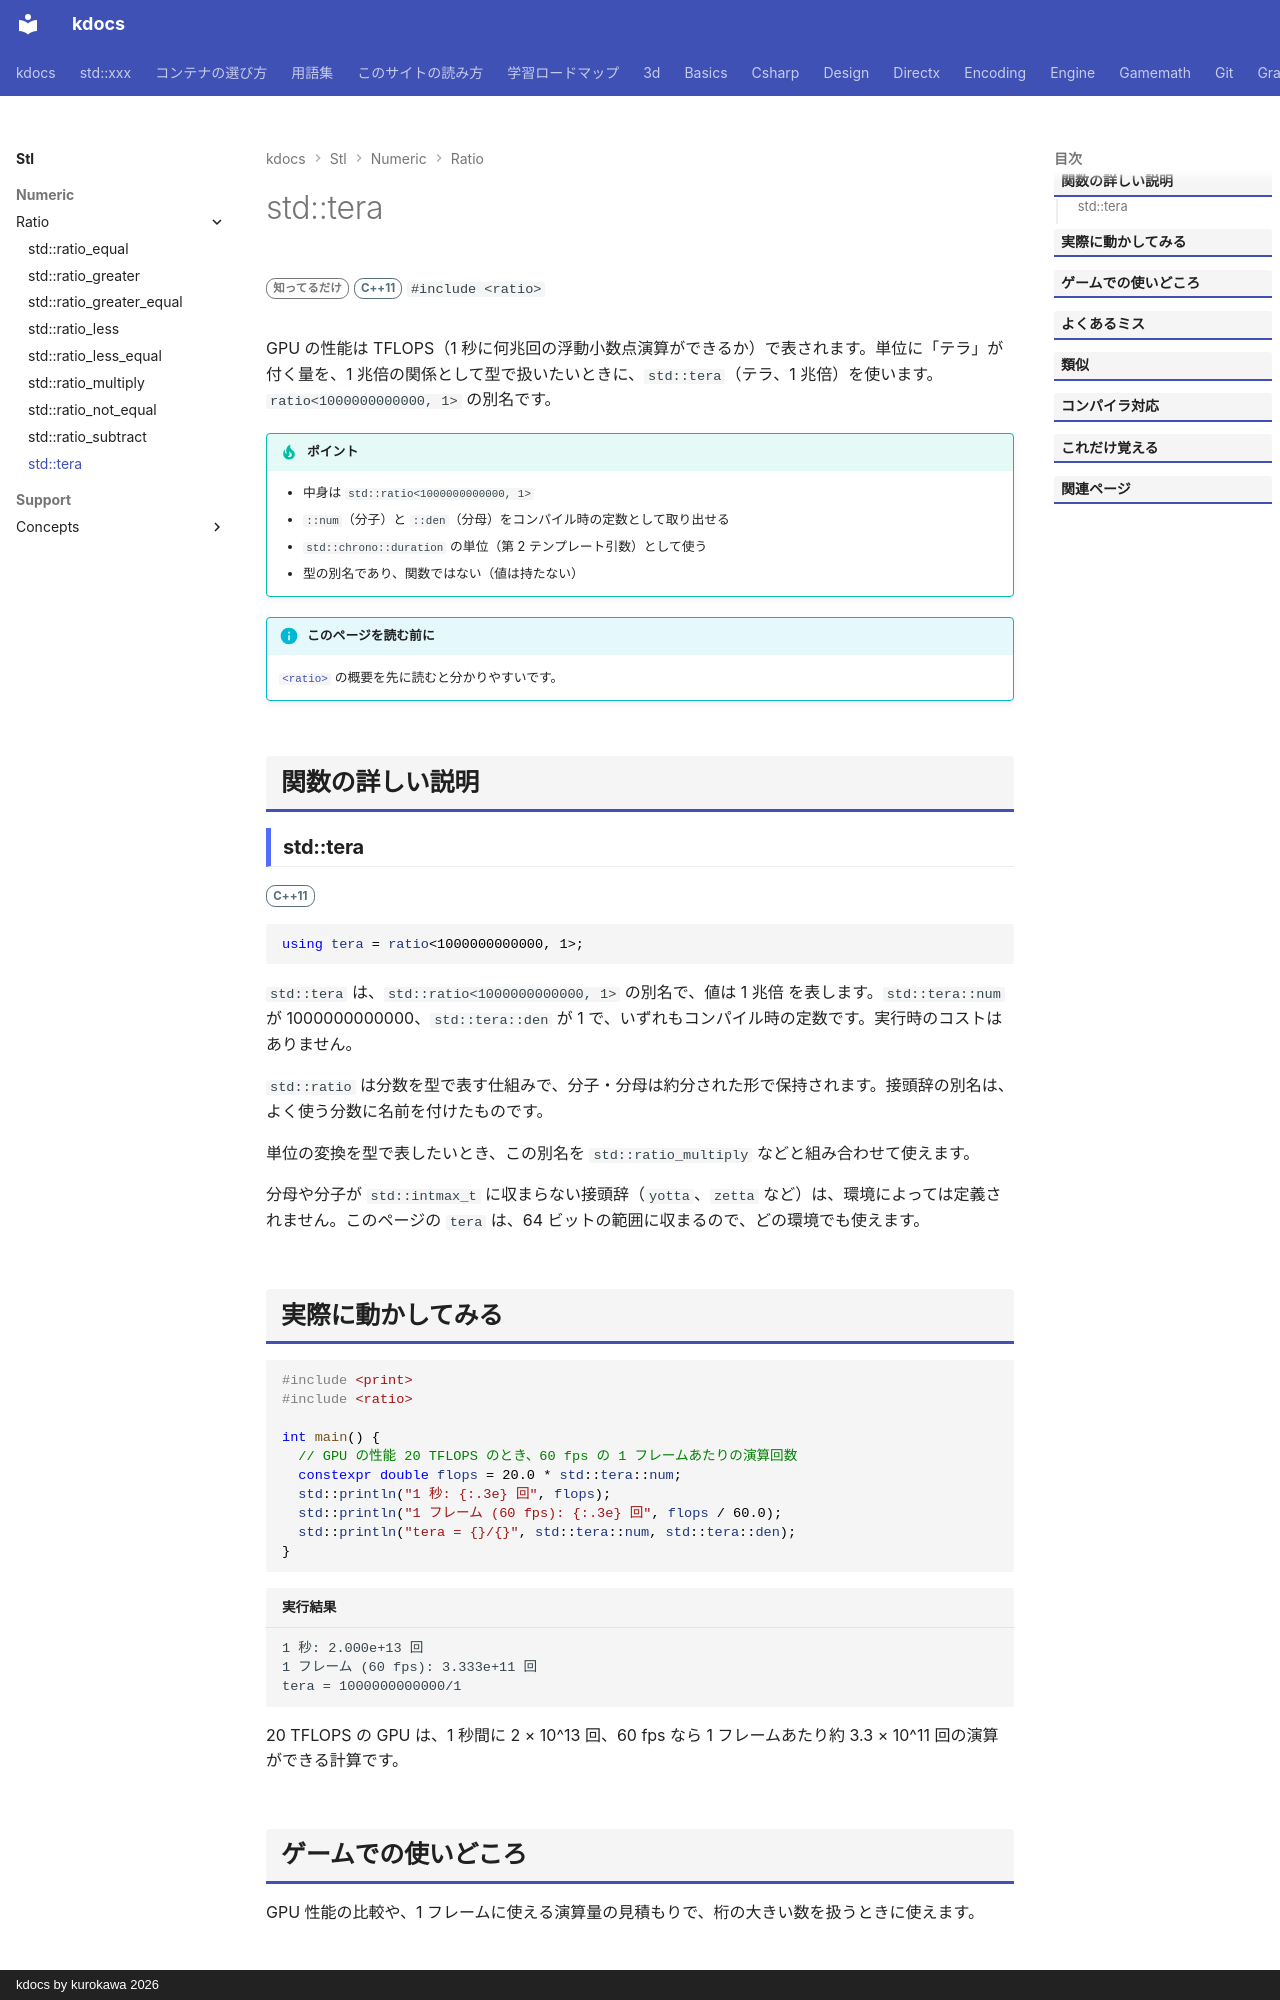

repository: qwzxdf/kdocs · page: stl/numeric/ratio/tera/index.html · generator: mkdocs · copyright: kdocs by kurokawa 2026

---
title: std::tera
summary: "SI 接頭辞「tera」（1 兆倍）を表す `ratio` の別名。"
order: 900
tags:
  - 数値
---

# std::tera

<div class="page-badges" markdown>
<span class="rank rank-rare">知ってるだけ</span>
<span class="ver ver-11">C++11</span>
`#include <ratio>`
</div>

GPU の性能は TFLOPS（1 秒に何兆回の浮動小数点演算ができるか）で表されます。単位に「テラ」が付く量を、1 兆倍の関係として型で扱いたいときに、`std::tera`（テラ、1 兆倍）を使います。`ratio<1000000000000, 1>` の別名です。

!!! tip "ポイント"
    - 中身は `std::ratio<1000000000000, 1>`
    - `::num`（分子）と `::den`（分母）をコンパイル時の定数として取り出せる
    - `std::chrono::duration` の単位（第 2 テンプレート引数）として使う
    - 型の別名であり、関数ではない（値は持たない）

!!! info "このページを読む前に"
    [`<ratio>`](../ratio.md) の概要を先に読むと分かりやすいです。

## 関数の詳しい説明

### std::tera {#tera}

<span class="ver ver-11">C++11</span>

```cpp
using tera = ratio<1000000000000, 1>;
```

`std::tera` は、`std::ratio<1000000000000, 1>` の別名で、値は 1 兆倍 を表します。`std::tera::num` が 1000000000000、`std::tera::den` が 1 で、いずれもコンパイル時の定数です。実行時のコストはありません。

`std::ratio` は分数を型で表す仕組みで、分子・分母は約分された形で保持されます。接頭辞の別名は、よく使う分数に名前を付けたものです。

単位の変換を型で表したいとき、この別名を `std::ratio_multiply` などと組み合わせて使えます。

分母や分子が `std::intmax_t` に収まらない接頭辞（`yotta`、`zetta` など）は、環境によっては定義されません。このページの `tera` は、64 ビットの範囲に収まるので、どの環境でも使えます。
